Run: headless pygame with SDL's dummy video driver; simulated clock (each Clock.tick advances the game by its frame time, no real sleeping); random seed 0; keys injected as events and as key.get_pressed() state; no mouse input.
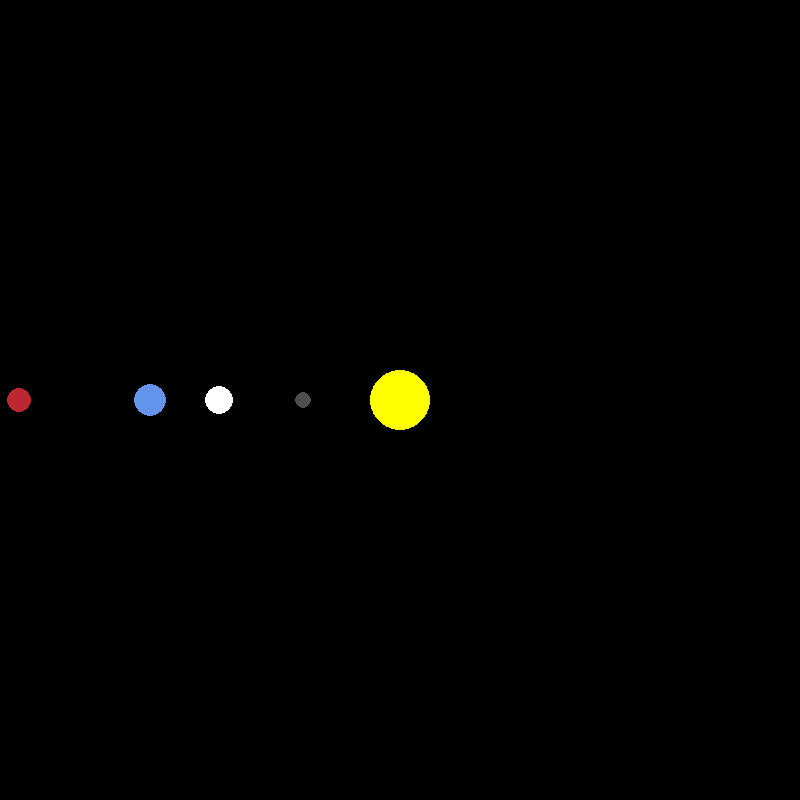
Frame 1 of 4 · flips 1–60 · no input
Frame 2 of 4 · flips 61–180 · tapped SPACE, RETURN · held RIGHT (→), D · screen unchanged from frame 1, image omitted
Frame 3 of 4 · flips 181–300 · held DOWN (↓), S · screen unchanged from frame 2, image omitted
Frame 4 of 4 · flips 301–420 · held LEFT (←), A, UP (↑), W · screen unchanged from frame 3, image omitted

The pygame program that drew these frames:

import pygame 
import math
pygame.init()

#Window Properties
WIDTH, HEIGHT = (800, 800)
WIN = pygame.display.set_mode((WIDTH, HEIGHT))
pygame.display.set_caption("Solar System")
#Colours
WHITE = (255, 255, 255)
YELLOW = (255, 255, 0)
BLUE = (100, 149, 237)
RED = (188, 39, 50)
DARK_GREY = (80, 78, 81)

#Planet definitions
class Planet:
    AU = (149.6e6 * 1000)
    G = (6.67428e-11)
    SCALE = 250 / AU  # 1AU = 100pixels
    TIMESTEP = 3600 * 24 # 1 day

    #Variables for each planet
    def __init__(self, x, y, radius, colour, mass):
        self.x = x
        self.y = y
        self.radius = radius
        self.colour = colour
        self.mass = mass

        self.orbit = []
        self.sun = False
        self.distance_to_sun = 0

        self.x_vel = 0
        self.y_vel = 0

    #Draw the planets
    def draw(self, win):
        x = self.x * self.SCALE + WIDTH / 2
        y = self.y * self.SCALE + HEIGHT / 2
        pygame.draw.circle(win, self.colour, (x, y), self.radius)

#Opens Window
def main():
    run = True
    #to be defined for loop
    clock = pygame.time.Clock()

    #Making Planets
    sun = Planet(0, 0, 30, YELLOW, 1.98892 * 10**30)
    sun.sun = True

    mercury = Planet(-0.387 * Planet.AU, 0, 8, DARK_GREY, 3.30 * 10**23)

    venus = Planet(-0.723 * Planet.AU, 0, 14, WHITE, 4.8685 * 10**24)

    earth = Planet(-1 * Planet.AU, 0, 16, BLUE, 5.9742 * 10**24)

    mars = Planet(-1.524 * Planet.AU, 0, 12, RED, 6.39 * 10**23)

    #planets to be drawn
    planets = [sun, mercury, venus, earth, mars]

    while run:
        #updates per second
        clock.tick(60)
        #WIN.fill(WHITE)

        #Will close when x is pressed
        for event in pygame.event.get():
            if event.type == pygame.QUIT:
                run = False
        
        #Will draw planets
        for planet in planets:
            planet.draw(WIN)
        
        pygame.display.update()
    pygame.quit()
main()
